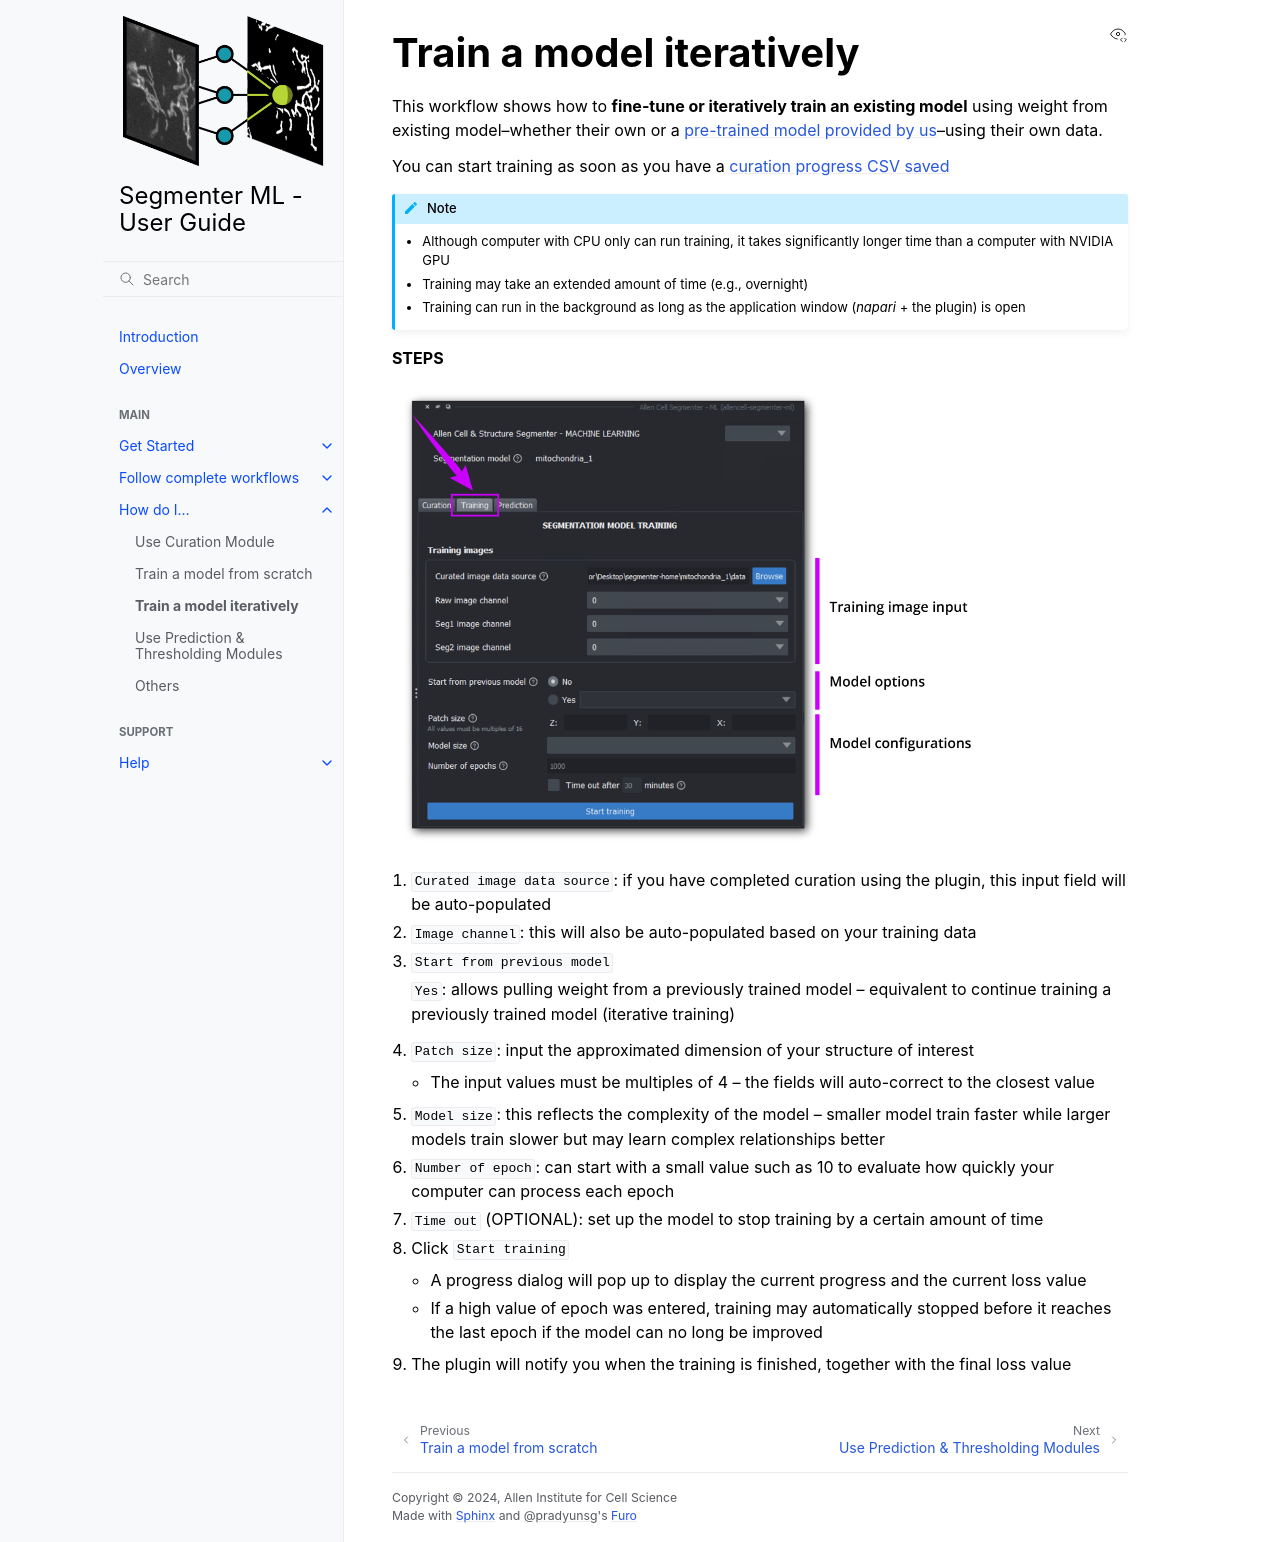

repository: AllenCell/allencell-segmenter-ml · page: 3_How-do-i/2-2_train-iterative.html · generator: sphinx

(training)=

# Train a model iteratively

This workflow shows how to **fine-tune or iteratively train an existing model** using weight from existing model--whether their own or a {ref}`pre-trained model provided by us<Pre-trained models>`--using their own data.

You can start training as soon as you have a {ref}`curation progress CSV saved<curation-csv>`

:::{note}
- Although computer with CPU only can run training, it takes significantly longer time than a computer with NVIDIA GPU
- Training may take an extended amount of time (e.g., overnight)
- Training can run in the background as long as the application window (*napari* + the plugin) is open
:::

**STEPS**

:::{figure} images/Tab_training_1.png
:::

1. `Curated image data source`: if you have completed curation using the plugin, this input field will be auto-populated

2. `Image channel`: this will also be auto-populated based on your training data

3. `Start from previous model`

   `Yes`: allows pulling weight from a previously trained model -- equivalent to continue training a previously trained model (iterative training)

4. `Patch size`: input the approximated dimension of your structure of interest

   - The input values must be multiples of 4 -- the fields will auto-correct to the closest value

5. `Model size`: this reflects the complexity of the model -- smaller model train faster while larger models train slower but may learn complex relationships better

6. `Number of epoch`: can start with a small value such as 10 to evaluate how quickly your computer can process each epoch

7. `Time out` (OPTIONAL): set up the model to stop training by a certain amount of time

8. Click `Start training`
      - A progress dialog will pop up to display the current progress and the current loss value
      - If a high value of epoch was entered, training may automatically stopped before it reaches the last epoch if the model can no long be improved

9. The plugin will notify you when the training is finished, together with the final loss value
